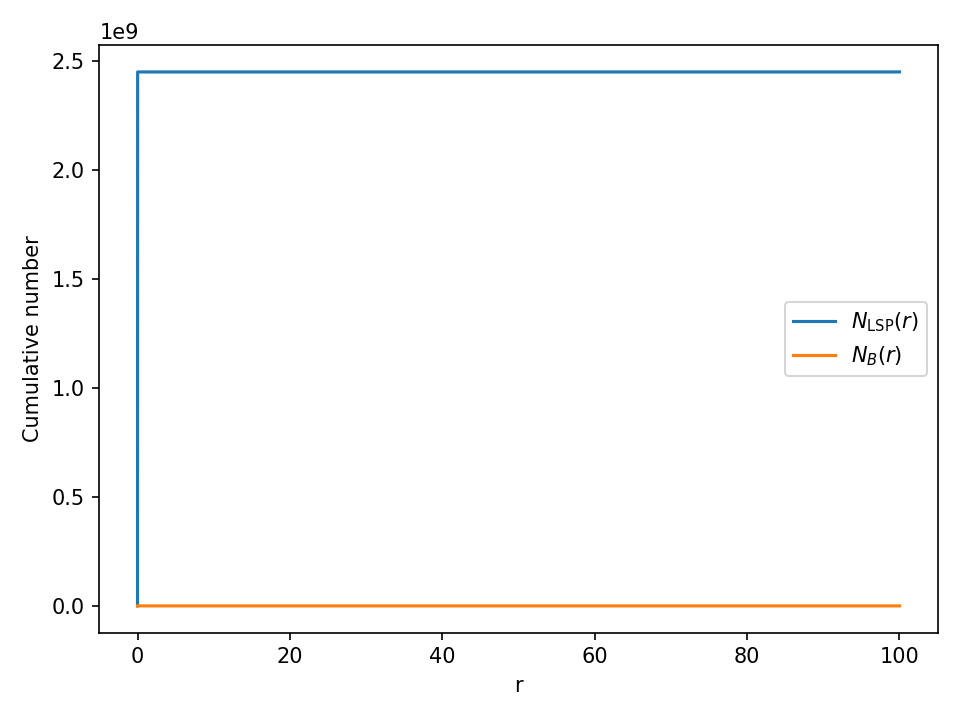

The table this chart was drawn from, first rows:
r, N_LSP, N_B, Phi, phi
1e-09, 0.0, 0.0, 2.143, 3.32110441098046e-27
0.003333, 2449398704, 0.000513, 1.928, -1.5699196044780434e-07
0.006667, 2449398704, 0.000513, 1.928, -1.5700169178878226e-07
0.01, 2449398704, 0.000513, 1.928, -1.570179115722374e-07
0.01333, 2449398704, 0.000513, 1.928, -1.5704062112297985e-07
0.01667, 2449398704, 0.000513, 1.928, -1.570698222959172e-07
0.02, 2449398704, 0.000513, 1.928, -1.571055174762378e-07
0.02333, 2449398704, 0.000513, 1.928, -1.571477095796631e-07
0.02667, 2449398704, 0.000513, 1.928, -1.571964020527486e-07
0.03, 2449398704, 0.000513, 1.928, -1.572515988731925e-07
0.03333, 2449398704, 0.000513, 1.928, -1.573133045502478e-07
0.03667, 2449398704, 0.000513, 1.928, -1.5738152412517518e-07
0.04, 2449398704, 0.000513, 1.928, -1.5745626317174462e-07
0.04333, 2449398704, 0.000513, 1.928, -1.5753752779680013e-07
0.04667, 2449398704, 0.000513, 1.928, -1.576253246408047e-07
0.05, 2449398704, 0.000513, 1.928, -1.577196608787376e-07
0.05334, 2449398704, 0.000513, 1.928, -1.5782054422025968e-07
0.05667, 2449398704, 0.000513, 1.928, -1.579279829112934e-07
0.06, 2449398704, 0.000513, 1.928, -1.5804198573406597e-07
0.06334, 2449398704, 0.000513, 1.928, -1.5816256200850078e-07
0.06667, 2449398704, 0.000513, 1.928, -1.582897215926376e-07
0.07, 2449398704, 0.000513, 1.928, -1.5842347488449458e-07
0.07334, 2449398704, 0.000513, 1.928, -1.5856383282230534e-07
0.07667, 2449398704, 0.000513, 1.928, -1.587108068853997e-07
0.08, 2449398704, 0.000513, 1.928, -1.5886440909637262e-07
0.08334, 2449398704, 0.000513, 1.928, -1.5902465202173406e-07
0.08667, 2449398704, 0.000513, 1.928, -1.5919154877271644e-07
0.09, 2449398704, 0.000513, 1.928, -1.593651130070944e-07
0.09334, 2449398704, 0.000513, 1.928, -1.5954535893076797e-07
0.09667, 2449398704, 0.000513, 1.928, -1.5973230129876083e-07
0.1, 2449398704, 0.000513, 1.928, -1.5992595541638792e-07
0.1033, 2449398704, 0.000513, 1.928, -1.6012633714159367e-07
0.1067, 2449398704, 0.000513, 1.928, -1.6033346288618987e-07
0.11, 2449398704, 0.000513, 1.928, -1.6054734961716944e-07
0.1133, 2449398704, 0.000513, 1.928, -1.6076801485858155e-07
0.1167, 2449398704, 0.000513, 1.928, -1.609954766936758e-07
0.12, 2449398704, 0.000513, 1.928, -1.612297537663345e-07
0.1233, 2449398704, 0.000513, 1.928, -1.6147086528263186e-07
0.1267, 2449398704, 0.000513, 1.928, -1.6171883101372767e-07
0.13, 2449398704, 0.000513, 1.928, -1.6197367129598827e-07
0.1333, 2449398704, 0.000513, 1.928, -1.6223540703558382e-07
0.1367, 2449398704, 0.000513, 1.928, -1.6250405970883496e-07
0.14, 2449398704, 0.000513, 1.928, -1.6277965136473457e-07
0.1433, 2449398704, 0.000513, 1.928, -1.6306220462712737e-07
0.1467, 2449398704, 0.000513, 1.928, -1.6335174269643672e-07
0.15, 2449398704, 0.000513, 1.928, -1.6364828935289635e-07
0.1533, 2449398704, 0.000513, 1.928, -1.6395186895882775e-07
0.1567, 2449398704, 0.000513, 1.928, -1.6426250646080363e-07
0.16, 2449398704, 0.000513, 1.928, -1.645802273921398e-07
0.1633, 2449398704, 0.000513, 1.928, -1.649050578754451e-07
0.1667, 2449398704, 0.000513, 1.928, -1.6523702462507794e-07
0.17, 2449398704, 0.000513, 1.928, -1.6557615494982185e-07
0.1733, 2449398704, 0.000513, 1.928, -1.6592247675606526e-07
0.1767, 2449398704, 0.000513, 1.928, -1.6627601855015003e-07
0.18, 2449398704, 0.000513, 1.928, -1.6663680944170098e-07
0.1833, 2449398704, 0.000513, 1.928, -1.6700487914501957e-07
0.1867, 2449398704, 0.000513, 1.928, -1.6738025798423464e-07
0.19, 2449398704, 0.000513, 1.928, -1.6776297689790287e-07
0.1933, 2449398704, 0.000513, 1.928, -1.6815306743155308e-07
0.1967, 2449398704, 0.000513, 1.928, -1.685505617605067e-07
... 29,940 more rows
